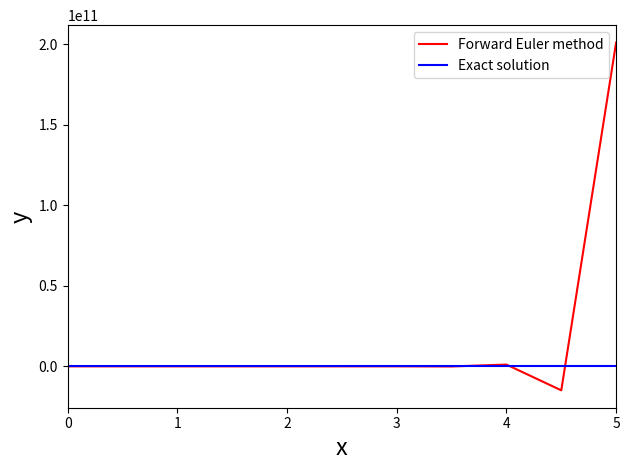

Recreate this plot in Python.

import matplotlib.pyplot as plt
import numpy as np

def feval(funcName, *args):
    return eval(funcName)(*args)

'''
This function/module performs the forward Euler method steps.
'''
def forwardEuler(func, yinit, x_range, h):
    n = int((x_range[-1] - x_range[0])/h) # Number of sub-intervals
    
    x = x_range[0] # Initializes variables x
    y = yinit # Initializes variables y
    
    xsol = np.empty(0) # Creates an empty container for x
    xsol = np.append(xsol, x) # Fills in the first x

    ysol = np.empty(0) # Creates an empty container for y
    ysol = np.append(ysol, y) # Fills in the ICs

    for i in range(n):
        yprime = feval(func, x, y) # Evaluates dy/dx    
        y = y + h*yprime # Eq. (8.2)
        
        x += h # Increases x-step
        xsol = np.append(xsol, x) # Saves it in the container        
        ysol = np.append(ysol, y) # Saves all new y's 
            
    return [xsol, ysol]



def myFunc(x, y):
    '''
    We define our ODEs in this function.
    '''
    dy = (-29*y)
    return dy


h = 0.5
x = np.array([0, 5])
yinit = 1.0


[ts, ys] = forwardEuler('myFunc', yinit, x, h)


# Calculates the exact solution, for comparison
dt = int((x[-1] - x[0]) / h)
t = [x[0]+i*h for i in range(dt+1)]
yexact = []
for i in range(dt+1):
    ye = np.exp((-29)*t[i])
    yexact.append(ye)
    
diff = ys - yexact
print("Maximum difference =", np.max(abs(diff)))

plt.plot(ts, ys, 'r')
plt.plot(t, yexact, 'b')
plt.xlim(x[0], x[1])
plt.legend(["Forward Euler method",
            "Exact solution"], loc=1)
plt.xlabel('x', fontsize=17)
plt.ylabel('y', fontsize=17)
plt.tight_layout()
plt.show()
# Uncomment the following to print the figure:
plt.savefig('Fig_ex2_ForwardEuler.png', dpi=600)

